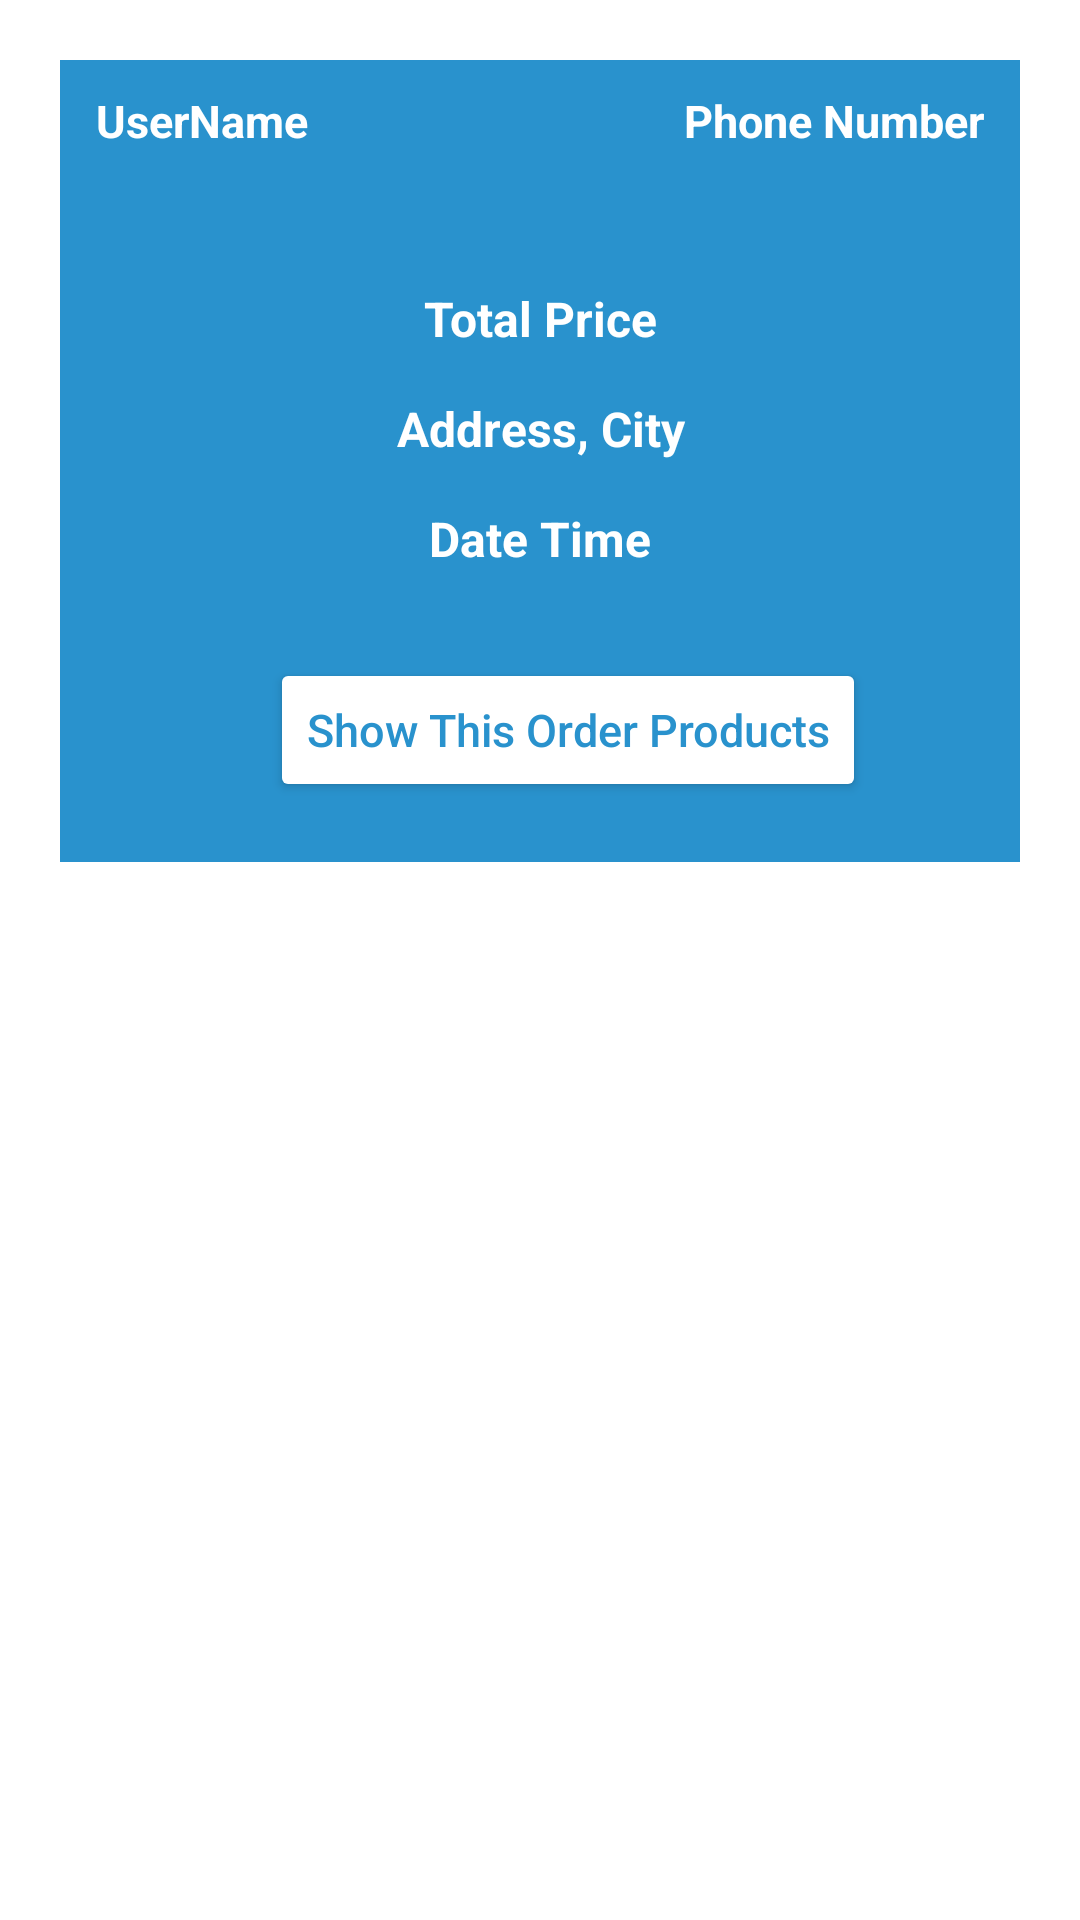

Reconstruct the res/layout file that produces this screen, plus the resources it refers to.
<!-- AndroidManifest.xml: application theme Theme.MaterPanel -->
<!-- res/layout/orders_layout.xml -->
<?xml version="1.0" encoding="utf-8"?>
<RelativeLayout
    xmlns:android="http://schemas.android.com/apk/res/android"
    xmlns:app="http://schemas.android.com/apk/res-auto"
    android:layout_width="match_parent"
    android:layout_height="wrap_content">

    <RelativeLayout
        android:layout_width="match_parent"
        android:layout_height="wrap_content"
        android:padding="10dp"
        android:layout_margin="20dp"
        android:background="@color/colorPrimaryDark">

        <TextView
            android:id="@+id/order_user_name"
            android:layout_width="160dp"
            android:layout_height="wrap_content"
            android:text="UserName"
            android:textColor="@android:color/white"
            android:textSize="15dp"
            android:layout_marginLeft="2dp"
            android:textStyle="bold"
            />

        <TextView
            android:id="@+id/order_phone_number"
            android:layout_width="160dp"
            android:layout_height="wrap_content"
            android:layout_alignParentEnd="true"
            android:text="Phone Number"
            android:textAlignment="viewEnd"
            android:textColor="@android:color/white"
            android:textSize="15dp"
            android:layout_marginRight="2dp"
            android:textStyle="bold"
            />

        <TextView
            android:id="@+id/order_total_price"
            android:layout_width="match_parent"
            android:layout_height="wrap_content"
            android:text="Total Price"
            android:textColor="@android:color/white"
            android:textSize="16dp"
            android:textStyle="bold"
            android:layout_below="@+id/order_phone_number"
            android:gravity="center"
            android:layout_marginTop="45dp"
            />

        <TextView
            android:id="@+id/order_address_city"
            android:layout_width="match_parent"
            android:layout_height="wrap_content"
            android:text="Address, City"
            android:textColor="@android:color/white"
            android:textSize="16dp"
            android:textStyle="bold"
            android:layout_below="@+id/order_total_price"
            android:gravity="center"
            android:layout_marginTop="15dp"
            />

        <TextView
            android:id="@+id/order_date_time"
            android:layout_width="match_parent"
            android:layout_height="wrap_content"
            android:text="Date Time"
            android:textColor="@android:color/white"
            android:textSize="16dp"
            android:textStyle="bold"
            android:layout_below="@+id/order_address_city"
            android:gravity="center"
            android:layout_marginTop="15dp"
            />

        <Button
            android:id="@+id/show_all_products_btn"
            android:layout_width="wrap_content"
            android:layout_height="wrap_content"
            android:layout_below="@+id/order_date_time"
            android:layout_marginLeft="60dp"
            android:layout_marginTop="29dp"
            android:layout_marginRight="20dp"
            android:layout_marginBottom="10dp"
            android:backgroundTint="@android:color/white"
            android:text="Show This Order Products"
            android:textAllCaps="false"
            android:textColor="@color/colorPrimaryDark"
            android:textSize="15dp"
            app:cornerRadius="20dp" />

    </RelativeLayout>

</RelativeLayout>
<!-- resources referenced by this layout -->
<resources>
  <color name="colorPrimaryDark">#2992CD</color>
  <style name="Theme.MaterPanel" parent="Theme.MaterialComponents.Light.NoActionBar">
          
          <item name="colorPrimary">@color/purple_500</item>
          <item name="colorPrimaryVariant">@color/purple_700</item>
          <item name="colorOnPrimary">@color/white</item>
          
          <item name="colorSecondary">@color/teal_200</item>
          <item name="colorSecondaryVariant">@color/teal_700</item>
          <item name="colorOnSecondary">@color/black</item>
          
          <item name="android:statusBarColor" tools:targetApi="l">?attr/colorPrimaryVariant</item>
          
          <item name="android:windowContentTransitions">true</item>
      </style>
  <color name="purple_500">#FF6200EE</color>
  <color name="purple_700">#FF3700B3</color>
  <color name="white">#FFFFFFFF</color>
  <color name="teal_200">#FF03DAC5</color>
  <color name="teal_700">#FF018786</color>
  <color name="black">#FF000000</color>
</resources>
